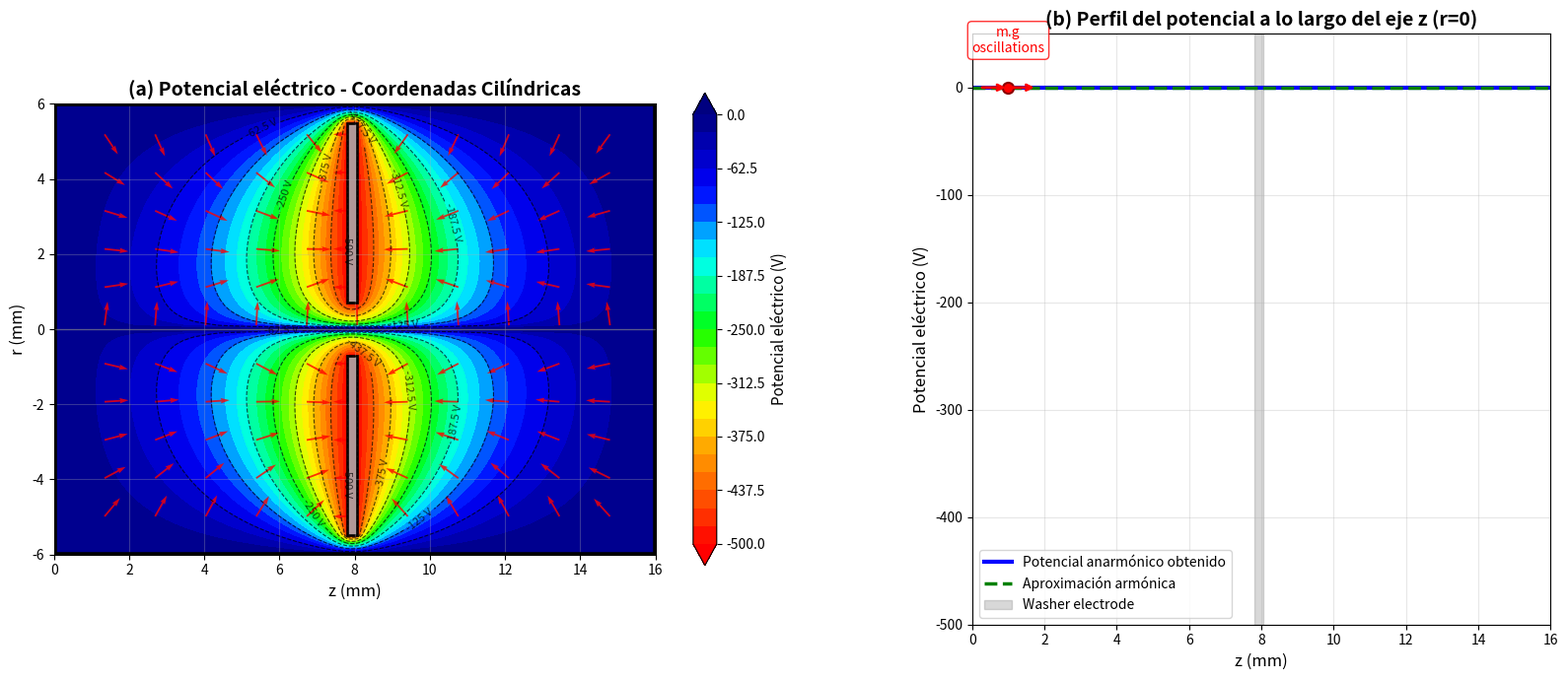

Recreate this plot in Python.
#!/usr/bin/env python3
# -*- coding: utf-8 -*-
"""
ART-MS Trap - Versión mejorada adaptada del código C++
Simulación del potencial eléctrico en trampa electrostática ART-MS
Basado en el código C++ proporcionado con mejores condiciones de frontera
"""

import numpy as np
import matplotlib.pyplot as plt
from matplotlib.patches import Rectangle
import matplotlib.gridspec as gridspec

def solve_art_ms_cylindrical(quick_test=False):
    """
    Resuelve la ecuación de Laplace en coordenadas cilíndricas para el ART-MS
    Ecuación: ∂²φ/∂r² + (1/r)∂φ/∂r + ∂²φ/∂z² = 0
    Dominio: r ∈ [0, R_max], z ∈ [0, L_total]
    
    Parameters:
    -----------
    quick_test : bool
        Si True, usa parámetros reducidos para pruebas rápidas
        Si False, usa parámetros de alta resolución
    """
    
    # Parámetros del problema
    V_ground = 0.0    # Potencial de tierra (electrodos cilíndricos y extremos)
    V_washer = -500.0 # Potencial NEGATIVO del washer electrode
    
    # ¿Por qué -500V y no +500V?
    # - Los iones positivos son atraídos hacia potenciales NEGATIVOS
    # - El washer crea un "pozo de potencial" (mínimo energético)
    # - -500V es típico en trampas iónicas ART-MS experimentales
    
    # Dimensiones del dominio cilíndrico
    R_max = 0.006   # 6 mm (radio máximo)
    L_total = 0.016 # 16 mm (longitud total en z)
    
    # Parámetros ajustables según el modo
    if quick_test:
        print("🏃‍♂️ MODO RÁPIDO: Resolución reducida para pruebas")
        nr = 60    # Puntos radiales (reducido de 120)
        nz = 120   # Puntos axiales (reducido de 240)  
        max_iter = 500   # Iteraciones SOR (reducido de 2000)
        tolerance = 1e-4  # Tolerancia relajada
        omega = 1.8      # Factor SOR optimizado para convergencia rápida
    else:
        print("🎯 MODO ALTA RESOLUCIÓN: Cálculo completo")
        nr = 120   # Puntos radiales 
        nz = 240   # Puntos axiales
        max_iter = 2000  # Iteraciones SOR
        tolerance = 1e-6  # Tolerancia estricta
        omega = 1.9      # Factor SOR para precisión
    
    # Crear arrays de coordenadas cilíndricas
    r = np.linspace(0, R_max, nr)  # r ∈ [0, 6mm]
    z = np.linspace(0, L_total, nz)  # z ∈ [0, 16mm]
    
    # Paso espacial
    hr = R_max / (nr - 1)
    hz = L_total / (nz - 1)
    
    print(f"COORDENADAS CILÍNDRICAS (r, z)")
    print(f"Malla: {nr}×{nz} puntos")
    print(f"Paso espacial: hr = {hr*1000:.3f} mm, hz = {hz*1000:.3f} mm")
    print(f"Dominio: r ∈ [0, {R_max*1000:.1f}] mm, z ∈ [0, {L_total*1000:.1f}] mm")
    
    # Inicializar matriz de potencial
    phi = np.zeros((nr, nz))
    phi_old = np.zeros((nr, nz))
    
    # Definir región del washer electrode en coordenadas cilíndricas
    # Washer centrado en z = 8mm (como en el artículo)
    z_center = 0.008  # 8 mm (centro del washer)
    washer_width = 0.0004  # 0.4 mm de ancho (más delgado)
    washer_r_inner = 0.0008  # 0.8 mm (gap interno para iones)
    washer_r_outer = 0.0055   # 5.5 mm (casi todo el radio, como en la figura)
    
    # Convertir a índices de malla
    z_washer_start_idx = int((z_center - washer_width/2) / hz)
    z_washer_end_idx = int((z_center + washer_width/2) / hz)
    r_washer_inner_idx = int(washer_r_inner / hr)
    r_washer_outer_idx = min(int(washer_r_outer / hr), nr-2)  # No tocar la frontera
    
    print(f"Washer electrode: z ∈ [{(z_center-washer_width/2)*1000:.1f}, {(z_center+washer_width/2)*1000:.1f}] mm")
    print(f"Washer electrode: r ∈ [{washer_r_inner*1000:.1f}, {washer_r_outer*1000:.1f}] mm")
    print(f"Índices washer: z[{z_washer_start_idx}:{z_washer_end_idx}], r[{r_washer_inner_idx}:{r_washer_outer_idx}]")
    
    # Aplicar condiciones de frontera cilíndricas
    # Extremos axiales (z = 0 y z = L_total)
    phi[:, 0] = V_ground      # z = 0
    phi[:, -1] = V_ground     # z = L_total
    
    # Pared cilíndrica externa (r = R_max)
    phi[-1, :] = V_ground
    
    # Washer electrode: SOLO el anillo (NO el centro)
    # El centro (r < r_inner) queda LIBRE para crear el pozo de potencial
    for j in range(z_washer_start_idx, z_washer_end_idx + 1):
        for i in range(r_washer_inner_idx, r_washer_outer_idx + 1):
            phi[i, j] = V_washer
    
    # IMPORTANTE: El centro (r < r_inner) NO se fija, permitiendo el pozo
    print(f"Washer aplicado: z[{z_washer_start_idx}:{z_washer_end_idx}], r[{r_washer_inner_idx}:{r_washer_outer_idx}]")
    print(f"Centro libre: r[0:{r_washer_inner_idx}] para crear pozo de potencial")
    
    print(f"\nResolviendo ecuación de Laplace cilíndrica...")
    print(f"Ecuación: ∂²φ/∂r² + (1/r)∂φ/∂r + ∂²φ/∂z² = 0")
    print(f"Tolerancia: {tolerance:.1e}, Iteraciones máximas: {max_iter}")
    print(f"Factor SOR: {omega}")
    
    # Proceso iterativo usando SOR
    for it in range(1, max_iter + 1):
        max_error = 0.0
        phi_old[:, :] = phi[:, :]
        
        # Iterar sobre puntos internos
        for i in range(1, nr - 1):
            for j in range(1, nz - 1):
                
                # Verificar si estamos en el washer electrode
                washer_condition = (
                    (z_washer_start_idx <= j <= z_washer_end_idx) and
                    (r_washer_inner_idx <= i <= r_washer_outer_idx)
                )
                
                if washer_condition:
                    continue  # Potencial fijo en el washer
                
                # Ecuación de diferencias finitas en coordenadas cilíndricas
                # ∂²φ/∂r² + (1/r)∂φ/∂r + ∂²φ/∂z² = 0
                
                r_i = r[i]  # Radio en el punto i
                
                if r_i > 1e-10:  # Para r > 0
                    # Coeficientes de la ecuación discretizada
                    # ∂²φ/∂r² ≈ (φ[i+1] - 2φ[i] + φ[i-1])/hr²
                    # (1/r)∂φ/∂r ≈ (φ[i+1] - φ[i-1])/(2*r*hr)
                    # ∂²φ/∂z² ≈ (φ[j+1] - 2φ[j] + φ[j-1])/hz²
                    
                    A = 1.0 + hr/(2.0*r_i)  # Coeficiente de φ[i+1,j]
                    B = 1.0 - hr/(2.0*r_i)  # Coeficiente de φ[i-1,j]
                    C = (hr/hz)**2           # Coeficiente de φ[i,j±1]
                    
                    phi_new = (A*phi[i+1,j] + B*phi[i-1,j] + C*(phi[i,j+1] + phi[i,j-1])) / (2.0 + 2.0*C)
                    
                else:  # Para r = 0 (eje de simetría)
                    # Aplicar regla de L'Hôpital: lim(r→0) (1/r)∂φ/∂r = ∂²φ/∂r²
                    # Ecuación se convierte en: 2∂²φ/∂r² + ∂²φ/∂z² = 0
                    C = (hr/hz)**2
                    phi_new = (2.0*phi[i+1,j] + C*(phi[i,j+1] + phi[i,j-1])) / (2.0 + 2.0*C)
                
                # Aplicar SOR
                phi[i,j] = (1.0 - omega) * phi[i,j] + omega * phi_new
        
        # Reaplicar condiciones de frontera después de cada iteración
        phi[:, 0] = V_ground
        phi[:, -1] = V_ground
        phi[-1, :] = V_ground
        
        # Reaplicar washer electrode
        for j in range(z_washer_start_idx, z_washer_end_idx + 1):
            for i in range(r_washer_inner_idx, r_washer_outer_idx + 1):
                phi[i, j] = V_washer
        
        # Calcular error máximo
        for i in range(1, nr - 1):
            for j in range(1, nz - 1):
                er_abs = abs(phi[i, j] - phi_old[i, j])
                if er_abs > max_error:
                    max_error = er_abs
        
        # Mostrar progreso
        if it % 2000 == 0 or max_error <= tolerance:
            print(f"Iteración {it}: Error = {max_error:.2e}")
        
        # Verificar convergencia
        if max_error <= tolerance:
            print(f"¡Convergencia alcanzada en {it} iteraciones!")
            break
    
    if it >= max_iter:
        print(f"¡Máximo de iteraciones ({max_iter}) alcanzado!")
    
    return phi, r, z, nr, nz, z_washer_start_idx, z_washer_end_idx, r_washer_inner_idx, r_washer_outer_idx

def plot_art_ms_cylindrical(quick_test=False):
    """
    Crea las gráficas de la simulación del ART-MS en coordenadas cilíndricas
    
    Parameters:
    -----------
    quick_test : bool
        Si True, usa parámetros reducidos para visualización rápida
        Si False, usa parámetros de alta resolución
    """
    
    # Resolver el problema en coordenadas cilíndricas
    phi, r, z, nr, nz, z_washer_start_idx, z_washer_end_idx, r_washer_inner_idx, r_washer_outer_idx = solve_art_ms_cylindrical(quick_test=quick_test)
    
    # Convertir a mm para visualización
    r_mm = r * 1000  # r en mm
    z_mm = z * 1000  # z en mm
    
    # Para mostrar simetría completa, crear dominio r ∈ [-6, 6] mm
    r_full_mm = np.concatenate([-r_mm[::-1][:-1], r_mm])
    nr_full = len(r_full_mm)
    
    # Extender matriz de potencial con simetría
    phi_full = np.zeros((nr_full, nz))
    phi_full[:nr-1, :] = phi[::-1][:-1, :]  # Parte negativa (espejada)
    phi_full[nr-1:, :] = phi                # Parte positiva
    
    # Crear meshgrids para plotting
    Z_mm, R_full_mm = np.meshgrid(z_mm, r_full_mm)
    
    # Crear figura con dos subplots
    fig = plt.figure(figsize=(16, 7))
    gs = gridspec.GridSpec(1, 2, width_ratios=[1.3, 1])
    
    # ==================== PANEL (a): Mapa 2D del potencial ====================
    ax1 = fig.add_subplot(gs[0])
    
    # Niveles de contorno de -500V a 0V
    levels = np.linspace(-500, 0, 25)
    
    # Mapa de colores INVERTIDO: Rojo (bajo/negativo) -> Azul (alto/positivo)
    # Como lo pediste: Rojo = -500V, Azul = 0V
    from matplotlib.colors import LinearSegmentedColormap
    colors = ['#FF0000', '#FF8000', '#FFFF00', '#00FF00', '#00FFFF', '#0000FF', '#000080']
    cmap_custom = LinearSegmentedColormap.from_list('art_ms', colors, N=100)
    
    # Contornos con relleno
    contourf = ax1.contourf(Z_mm, R_full_mm, phi_full, levels=levels, cmap=cmap_custom, extend='both')
    
    # Líneas equipotenciales
    contour_lines = ax1.contour(Z_mm, R_full_mm, phi_full, levels=levels[::3], 
                               colors='black', linewidths=0.8, alpha=0.7)
    ax1.clabel(contour_lines, inline=True, fontsize=8, fmt='%g V')
    
    # Calcular y dibujar campo eléctrico en coordenadas cilíndricas
    Er = np.zeros_like(phi)  # Campo radial
    Ez = np.zeros_like(phi)  # Campo axial
    
    # Calcular gradientes (E = -∇φ)
    for i in range(1, nr - 1):
        for j in range(1, nz - 1):
            Er[i, j] = -(phi[i+1, j] - phi[i-1, j]) / (2 * (r[1] - r[0]))
            Ez[i, j] = -(phi[i, j+1] - phi[i, j-1]) / (2 * (z[1] - z[0]))
    
    # Extender campos con simetría
    Er_full = np.zeros((nr_full, nz))
    Ez_full = np.zeros((nr_full, nz))
    Er_full[:nr-1, :] = -Er[::-1][:-1, :]  # Campo radial cambia signo
    Er_full[nr-1:, :] = Er
    Ez_full[:nr-1, :] = Ez[::-1][:-1, :]   # Campo axial mantiene signo
    Ez_full[nr-1:, :] = Ez
    
    # Vectores del campo eléctrico
    skip = 10
    Z_sub = Z_mm[::skip, ::skip]
    R_sub = R_full_mm[::skip, ::skip] 
    Ez_sub = Ez_full[::skip, ::skip]
    Er_sub = Er_full[::skip, ::skip]
    
    # Normalizar para mejor visualización
    magnitude = np.sqrt(Ez_sub**2 + Er_sub**2)
    Ez_norm = np.where(magnitude > 0, Ez_sub / magnitude, 0)
    Er_norm = np.where(magnitude > 0, Er_sub / magnitude, 0)
    
    ax1.quiver(Z_sub, R_sub, Ez_norm, Er_norm, 
              color='red', alpha=0.8, scale=25, width=0.003)
    
    # Dibujar geometría del trap
    z_washer_start_mm = z_mm[z_washer_start_idx]
    z_washer_end_mm = z_mm[z_washer_end_idx]
    r_washer_inner_mm = r_mm[r_washer_inner_idx]
    r_washer_outer_mm = r_mm[r_washer_outer_idx]
    
    # Washer electrode (rectángulos superior e inferior)
    washer_rect_upper = Rectangle((z_washer_start_mm, r_washer_inner_mm), 
                                 z_washer_end_mm - z_washer_start_mm, 
                                 r_washer_outer_mm - r_washer_inner_mm,
                                 facecolor='darkgray', edgecolor='black', linewidth=2, alpha=0.9)
    ax1.add_patch(washer_rect_upper)
    
    washer_rect_lower = Rectangle((z_washer_start_mm, -r_washer_outer_mm), 
                                 z_washer_end_mm - z_washer_start_mm, 
                                 r_washer_outer_mm - r_washer_inner_mm,
                                 facecolor='darkgray', edgecolor='black', linewidth=2, alpha=0.9)
    ax1.add_patch(washer_rect_lower)
    
    # Fronteras del dominio
    ax1.axhline(y=r_full_mm[-1], color='black', linewidth=4)   # r = +R_max
    ax1.axhline(y=r_full_mm[0], color='black', linewidth=4)    # r = -R_max
    ax1.axvline(x=0, color='black', linewidth=4)               # z = 0
    ax1.axvline(x=z_mm[-1], color='black', linewidth=4)        # z = L_total
    ax1.axhline(y=0, color='gray', linewidth=1, alpha=0.5)     # Eje de simetría
    
    # Configuración
    ax1.set_xlabel('z (mm)', fontsize=12)
    ax1.set_ylabel('r (mm)', fontsize=12)
    ax1.set_title('(a) Potencial eléctrico - Coordenadas Cilíndricas', fontsize=14, fontweight='bold')
    ax1.set_xlim(0, z_mm[-1])
    ax1.set_ylim(r_full_mm[0], r_full_mm[-1])
    ax1.grid(True, alpha=0.3)
    ax1.set_aspect('equal')
    
    # Colorbar
    cbar1 = fig.colorbar(contourf, ax=ax1, shrink=0.8)
    cbar1.set_label('Potencial eléctrico (V)', fontsize=11)
    cbar1.ax.tick_params(labelsize=10)
    
    # ==================== PANEL (b): Perfil axial del potencial ====================
    ax2 = fig.add_subplot(gs[1])
    
    # Potencial a lo largo del eje z (r=0)
    phi_axis = phi[0, :]  # Potencial en r=0 (eje de simetría)
    
    # Plot principal
    ax2.plot(z_mm, phi_axis, 'b-', linewidth=3, label='Potencial anarmónico obtenido')
    
    # Aproximación armónica simple
    phi_min = np.min(phi_axis)
    z_min_idx = np.argmin(phi_axis)
    z_min = z_mm[z_min_idx]
    
    # Parábola ajustada
    k_harmonic = phi_min / ((z_mm[-1]/2 - z_min)**2)
    phi_harmonic = phi_min + k_harmonic * (z_mm - z_min)**2
    
    ax2.plot(z_mm, phi_harmonic, 'g--', linewidth=2.5, label='Aproximación armónica')
    
    # Marcar región de oscilaciones con punto rojo y flechas
    # Encontrar una posición representativa para las oscilaciones (cerca del mínimo)
    z_osc = z_min + 1.0  # 1 mm del mínimo
    z_osc_idx = np.argmin(np.abs(z_mm - z_osc))
    phi_osc = phi_axis[z_osc_idx]
    
    # Punto rojo para marcar las oscilaciones
    ax2.plot(z_osc, phi_osc, 'ro', markersize=8, markerfacecolor='red', 
             markeredgecolor='darkred', markeredgewidth=1.5)
    
    # Flechas indicando oscilaciones
    arrow_length = 0.8
    ax2.annotate('', xy=(z_osc - arrow_length, phi_osc), xytext=(z_osc, phi_osc),
                arrowprops=dict(arrowstyle='<-', color='red', lw=2))
    ax2.annotate('', xy=(z_osc + arrow_length, phi_osc), xytext=(z_osc, phi_osc),
                arrowprops=dict(arrowstyle='->', color='red', lw=2))
    
    # Texto "m.g oscillations"
    ax2.text(z_osc, phi_osc + 30, 'm.g\noscillations', 
             ha='center', va='bottom', fontsize=10, color='red',
             bbox=dict(boxstyle='round,pad=0.3', facecolor='white', 
                      edgecolor='red', alpha=0.8))
    
    # Marcar región del washer
    ax2.axvspan(z_washer_start_mm, z_washer_end_mm, alpha=0.3, color='gray', label='Washer electrode')
    
    # Configuración
    ax2.set_xlabel('z (mm)', fontsize=12)
    ax2.set_ylabel('Potencial eléctrico (V)', fontsize=12) 
    ax2.set_title('(b) Perfil del potencial a lo largo del eje z (r=0)', fontsize=14, fontweight='bold')
    ax2.grid(True, alpha=0.3)
    ax2.legend(fontsize=10)
    ax2.set_xlim(0, z_mm[-1])
    ax2.set_ylim(-500, 50)
    
    # Ajustar layout
    plt.tight_layout()
    plt.subplots_adjust(wspace=0.25)
    
    # Guardar
    filename = 'Figure_2_ART_MS_Replica.png'
    plt.savefig(filename, dpi=300, bbox_inches='tight', 
               facecolor='white', edgecolor='none')
    print(f"\n✅ Figura guardada como '{filename}'")
    
    plt.show()
    
    return fig, phi, r, z

# ==================== FUNCIÓN PRINCIPAL ====================
def main(quick_test=False):
    """
    Función principal que ejecuta la simulación completa
    
    Parameters:
    -----------
    quick_test : bool
        Si True, ejecuta versión rápida para pruebas
        Si False, ejecuta versión de alta resolución
    """
    
    print("="*70)
    print("SIMULACIÓN ART-MS TRAP - COORDENADAS CILÍNDRICAS")
    print("Basada en código C++ con malla rectangular y condiciones precisas")
    if quick_test:
        print("🏃‍♂️ MODO RÁPIDO ACTIVADO - Para pruebas y ajustes")
    else:
        print("🎯 MODO ALTA RESOLUCIÓN - Cálculo completo")
    print("="*70)
    
    # Ejecutar simulación
    fig, phi, r, z = plot_art_ms_cylindrical(quick_test=quick_test)
    
    # Estadísticas finales
    print("\n" + "="*70)
    print("✅ SIMULACIÓN COMPLETADA EXITOSAMENTE")
    print(f"✅ Potencial mínimo: {np.min(phi):.1f} V")
    print(f"✅ Potencial máximo: {np.max(phi):.1f} V") 
    print(f"✅ Rango de cálculo: z ∈ [0, 16] mm, r ∈ [0, 6] mm")
    print(f"✅ Resolución de malla: {len(z)} × {len(r)} puntos")
    print("="*70)
    
    return fig, phi, r, z

def test_quick():
    """Función para pruebas rápidas durante desarrollo"""
    print("🏃‍♂️ EJECUTANDO PRUEBA RÁPIDA...")
    return main(quick_test=True)

def run_full():
    """Función para simulación completa de alta resolución"""
    print("🎯 EJECUTANDO SIMULACIÓN COMPLETA...")
    return main(quick_test=False)

# ==================== EJECUCIÓN ====================
if __name__ == "__main__":
    import sys
    
    # Permitir seleccionar modo desde línea de comandos
    if len(sys.argv) > 1 and sys.argv[1] == "--quick":
        test_quick()
    elif len(sys.argv) > 1 and sys.argv[1] == "--full":
        run_full()
    else:
        # Por defecto, modo rápido para desarrollo
        print("💡 TIPS:")
        print("  - Usa 'python ART_MS_Trap.py --quick' para pruebas rápidas")
        print("  - Usa 'python ART_MS_Trap.py --full' para alta resolución")
        print("  - Sin argumentos = modo rápido por defecto\n")
        test_quick()
